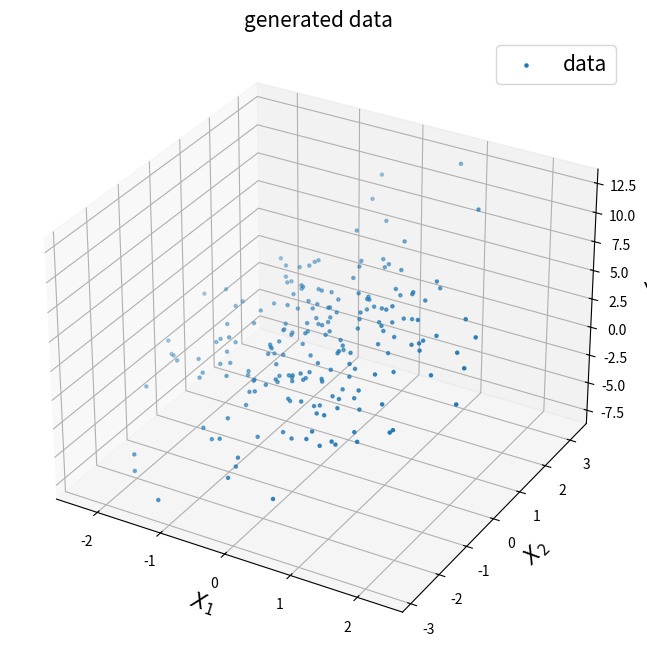
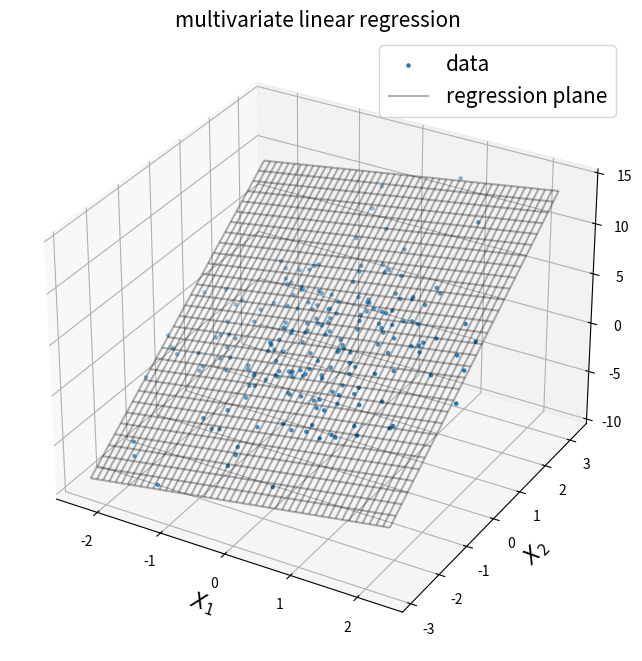
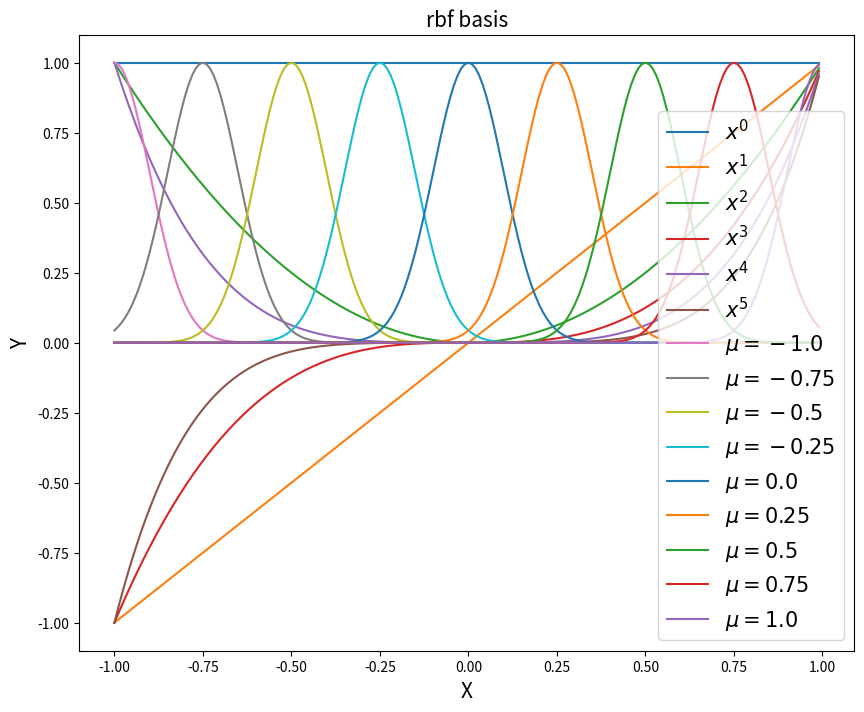
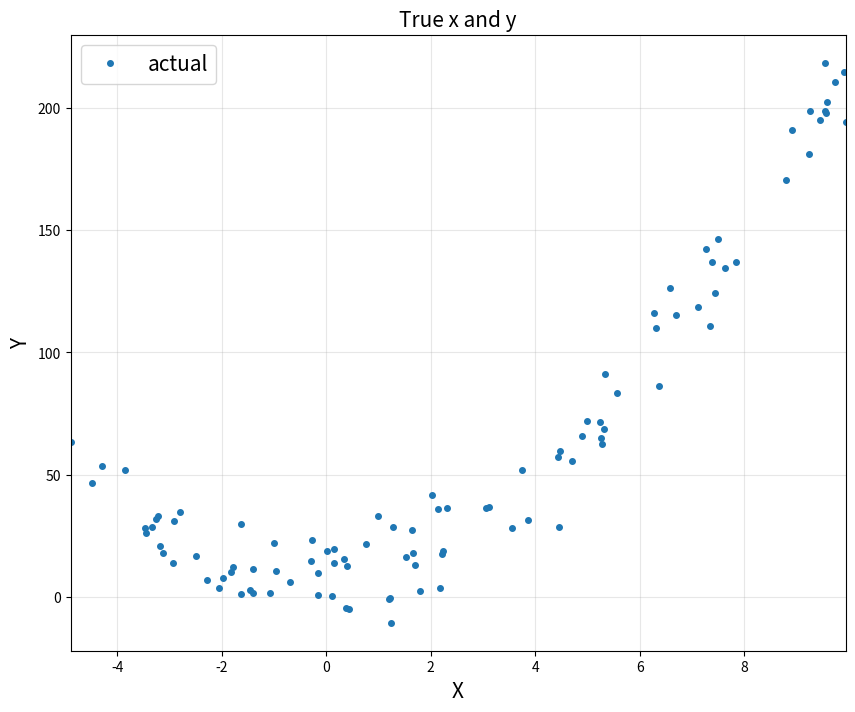
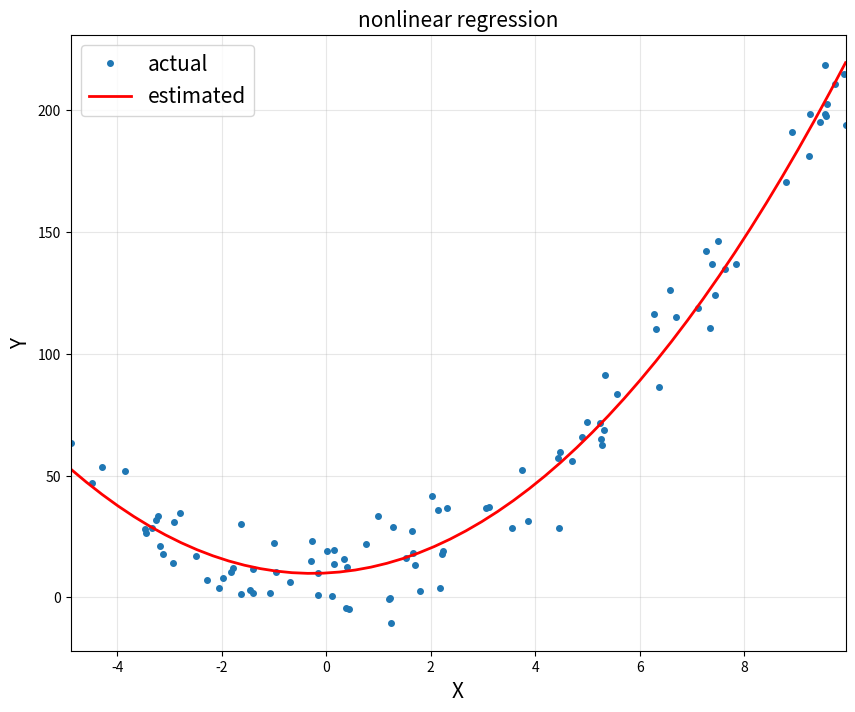
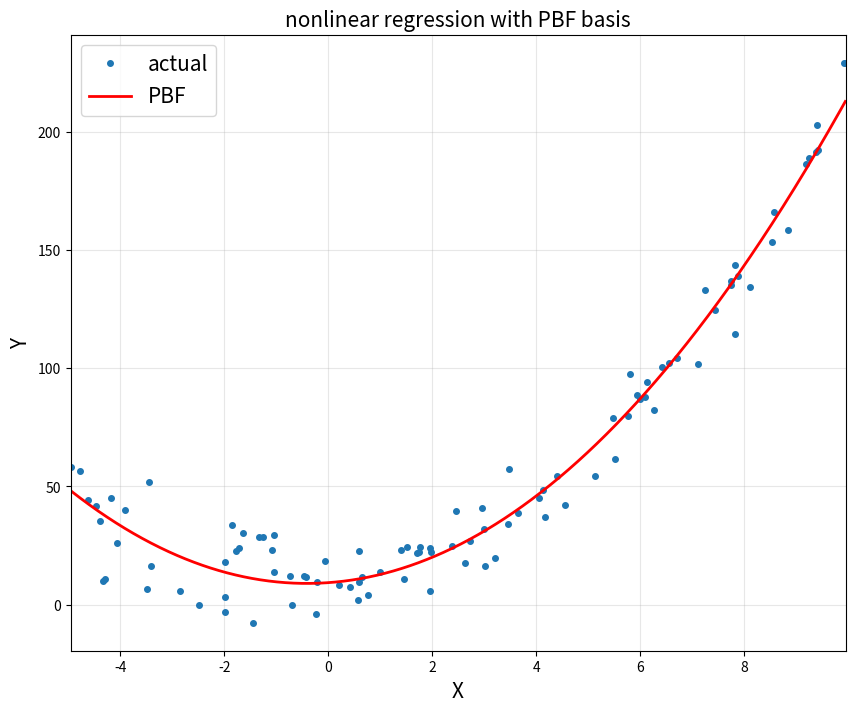

These figures' Python source, in order: (Note: this script raises an exception after producing the figures.)
# ====================================================================================================
# multivariate linear & nonlineaer regression
# ====================================================================================================
# multivariate linear regression

# model: y = theta0 + theta1*x1 + theta2*x2 + noise

# 3D plot
import numpy as np
from mpl_toolkits.mplot3d import Axes3D
import matplotlib.pyplot as plt

# generate random data
n = 200
x1 = np.random.randn(n, 1)
x2 = np.random.randn(n, 1)
noise = 0.5*np.random.randn(n, 1)

y = 2 + 1*x1 + 3*x2 + noise

# plot
fig = plt.figure(figsize=(10, 8))

ax = fig.add_subplot(1, 1, 1, projection='3d')
ax.set_title('generated data', fontsize=15)
ax.set_xlabel('$X_1$', fontsize=15)
ax.set_ylabel('$X_2$', fontsize=15)
ax.set_zlabel('Y', fontsize=15)
ax.scatter(x1, x2, y, marker='.', label='data')
# ax.view_init(30,30)

plt.legend(fontsize=15)
plt.show()

# estimation
# % matplotlib qt5
A = np.hstack([np.ones((n, 1)), x1, x2])
A = np.asmatrix(A)

theta = (A.T*A).I*A.T*y

X1, X2 = np.meshgrid(np.arange(np.min(x1), np.max(x1), 0.1),
                     np.arange(np.min(x2), np.max(x2), 0.1))

YP = theta[0, 0] + theta[1, 0]*X1 + theta[2, 0]*X2

fig = plt.figure(figsize=(10, 8))

ax = fig.add_subplot(1, 1, 1, projection='3d')
ax.set_title('multivariate linear regression', fontsize=15)
ax.set_xlabel('$X_1$', fontsize=15)
ax.set_ylabel('$X_2$', fontsize=15)
ax.set_zlabel('Y', fontsize=15)
ax.scatter(x1, x2, y, marker='.', label='data')
ax.plot_wireframe(X1, X2, YP, color='k', alpha=0.3, label='regression plane')
# ax.view_init(30,30)

plt.legend(fontsize=15)
plt.show()
# ----------------------------------------------------------------------------------------------------
# nonlinear regression

# method: linear combination of basis functions -> target function
# (1) polynomial basis function(PBF)
# (2) radial basis function(RBF)

# PBF
xp = np.arange(-1, 1, 0.01).reshape(-1, 1)
pbfbasis = np.hstack([xp**i for i in range(6)])  # 0 ~ 5

plt.figure(figsize=(10, 8))

for i in range(6):
    plt.plot(xp, pbfbasis[:, i], label='$x^{}$'.format(i))

plt.title('pbf basis', fontsize=15)
plt.xlabel('X', fontsize=15)
plt.ylabel('Y', fontsize=15)
plt.legend(fontsize=15)
plt.show()

# RBF(bell shape -> localized fitting)
d = 9
u = np.linspace(-1, 1, d)  # RBF center
sigma = 0.1  # kutosis

xp = np.arange(-1, 1, 0.01).reshape(-1, 1)
rbfbasis = np.hstack([np.exp(-(xp-u[i])**2/(2*sigma**2)) for i in range(d)])

for i in range(d):
    plt.plot(xp, rbfbasis[:, i], label='$\mu = {}$'.format(u[i]))

plt.title('rbf basis', fontsize=15)
plt.xlabel('X', fontsize=15)
plt.ylabel('Y', fontsize=15)
plt.legend(fontsize=15)
plt.show()
# ----------------------------------------------------------------------------------------------------
# model: y = theta0 + theta1*x + theta2*x^2 + noise

# generate random data
n = 100
x = -5 + 15*np.random.rand(n, 1)  # uniform: [-5, 10]
noise = 10*np.random.randn(n, 1)  # Gaussian

y = 10 + 1*x + 2*x**2 + noise

# plot
plt.figure(figsize=(10, 8))

plt.title('True x and y', fontsize=15)
plt.xlabel('X', fontsize=15)
plt.ylabel('Y', fontsize=15)
plt.plot(x, y, 'o', markersize=4, label='actual')
plt.xlim([np.min(x), np.max(x)])
plt.grid(alpha=0.3)
plt.legend(fontsize=15)
plt.show()

# special estimation(2nd-degree PBF)
A = np.hstack([x**0, x, x**2])
A = np.asmatrix(A)

theta = (A.T*A).I*A.T*y

xp = np.linspace(np.min(x), np.max(x))  # linspace default -> 50 1d array
yp = theta[0, 0] + theta[1, 0]*xp + theta[2, 0]*xp**2

plt.figure(figsize=(10, 8))

plt.plot(x, y, 'o', markersize=4, label='actual')
plt.plot(xp, yp, 'r', linewidth=2, label='estimated')

plt.title('nonlinear regression', fontsize=15)
plt.xlabel('X', fontsize=15)
plt.ylabel('Y', fontsize=15)
plt.xlim([np.min(x), np.max(x)])
plt.grid(alpha=0.3)
plt.legend(fontsize=15)
plt.show()
# ----------------------------------------------------------------------------------------------------
# general estimation(nth-degree PBF & RBF)

# generate random data
n = 100
x = -5 + 15*np.random.rand(n, 1)  # uniform: [-5, 10]
noise = 10*np.random.randn(n, 1)  # Gaussian

y = 10 + 1*x + 2*x**2 + noise

# PBF
xp = np.arange(np.min(x), np.max(x), 0.01).reshape(-1, 1)


def polynomial_basis(m):
    pbfbasis = np.hstack([xp**i for i in range(m)])
    pbfbasis = np.asmatrix(pbfbasis)

    A = np.hstack([x**i for i in range(m)])
    A = np.asmatrix(A)

    theta = (A.T*A).I*A.T*y
    return pbfbasis, theta


pbfbasis, theta = polynomial_basis(3)
yp = pbfbasis*theta

plt.figure(figsize=(10, 8))

plt.plot(x, y, 'o', markersize=4, label='actual')
plt.plot(xp, yp, 'r', linewidth=2, label='PBF')

plt.title('nonlinear regression with PBF basis', fontsize=15)
plt.xlabel('X', fontsize=15)
plt.ylabel('Y', fontsize=15)
plt.xlim([np.min(x), np.max(x)])
plt.grid(alpha=0.3)
plt.legend(fontsize=15)
plt.show()

# RBF
xp = np.arange(np.min(x), np.max(x), 0.01).reshape(-1, 1)

d = 6
u = np.linspace(np.min(x), np.max(x), d)


def radial_basis(m):
    sigma = m  # tunning parameter

    rbfbasis = np.hstack([np.exp(-(xp-u[i])**2/(2*sigma**2))
                         for i in range(d)])
    rbfbasis = np.asmatrix(rbfbasis)

    A = np.hstack([np.exp(-(xp-u[i])**2/(2*sigma**2)) for i in range(d)])
    A = np.asmatrix(A)

    theta = (A.T*A).I*A.T*y
    return rbfbasis, theta


rbfbasis, theta = radial_basis(4)
yp = rbfbasis*theta

plt.figure(figsize=(10, 8))

plt.plot(x, y, 'o', markersize=4, label='actual')
plt.plot(xp, yp, 'r', linewidth=2, label='RBF')

plt.title('nonlinear regression with RBF basis', fontsize=15)
plt.xlabel('X', fontsize=15)
plt.ylabel('Y', fontsize=15)
plt.xlim([np.min(x), np.max(x)])
plt.grid(alpha=0.3)
plt.legend(fontsize=15)
plt.show()
# ----------------------------------------------------------------------------------------------------
# multivariate & nonlinear regression

# model: y = theta0 + theta1*x1 + theta2*x1^2 + theta3*x2 + theta4*x2^2 + noise

# generate random data
n = 1000
x1 = np.random.randn(n, 1)
x2 = np.random.randn(n, 1)
noise = 0.5*np.random.randn(n, 1)

y = 2 + 1*x1 + 3*x1**2 + 2*x2 + 5*x2**2 + noise

# plot
fig = plt.figure(figsize=(10, 8))

ax = fig.add_subplot(1, 1, 1, projection='3d')
ax.set_title('generated data', fontsize=15)
ax.set_xlabel('$X_1$', fontsize=15)
ax.set_ylabel('$X_2$', fontsize=15)
ax.set_zlabel('Y', fontsize=15)
ax.scatter(x1, x2, y, marker='.', label='data')
# ax.view_init(30,30)

plt.legend(fontsize=15)
plt.show()

# estimation
# % matplotlib qt5
A = np.hstack([np.ones((n, 1)), x1, x1**2, x2, x2**2])
A = np.asmatrix(A)

theta = (A.T*A).I*A.T*y

X1, X2 = np.meshgrid(np.arange(np.min(x1), np.max(x1), 0.1),
                     np.arange(np.min(x2), np.max(x2), 0.1))

YP = theta[0, 0] + theta[1, 0]*X1 + theta[2, 0] * \
    X1**2 + theta[3, 0]*X2 + theta[4, 0]*X2**2

fig = plt.figure(figsize=(10, 8))

ax = fig.add_subplot(1, 1, 1, projection='3d')
ax.set_title(
    'method1: constructing explicit feature vectors -> polynomial feature', fontsize=15)
ax.set_xlabel('$X_1$', fontsize=15)
ax.set_ylabel('$X_2$', fontsize=15)
ax.set_zlabel('Y', fontsize=15)
ax.scatter(x1, x2, y, marker='.', color='k', label='data')
ax.plot_wireframe(X1, X2, YP, color='k', alpha=0.3, label='hyper plane')
ax.plot_surface(X1, X2, YP, rstride=4, cstride=4, alpha=0.4, cmap='jet')
# ax.view_init(30,30)

plt.legend(fontsize=15)
plt.show()
# ====================================================================================================
